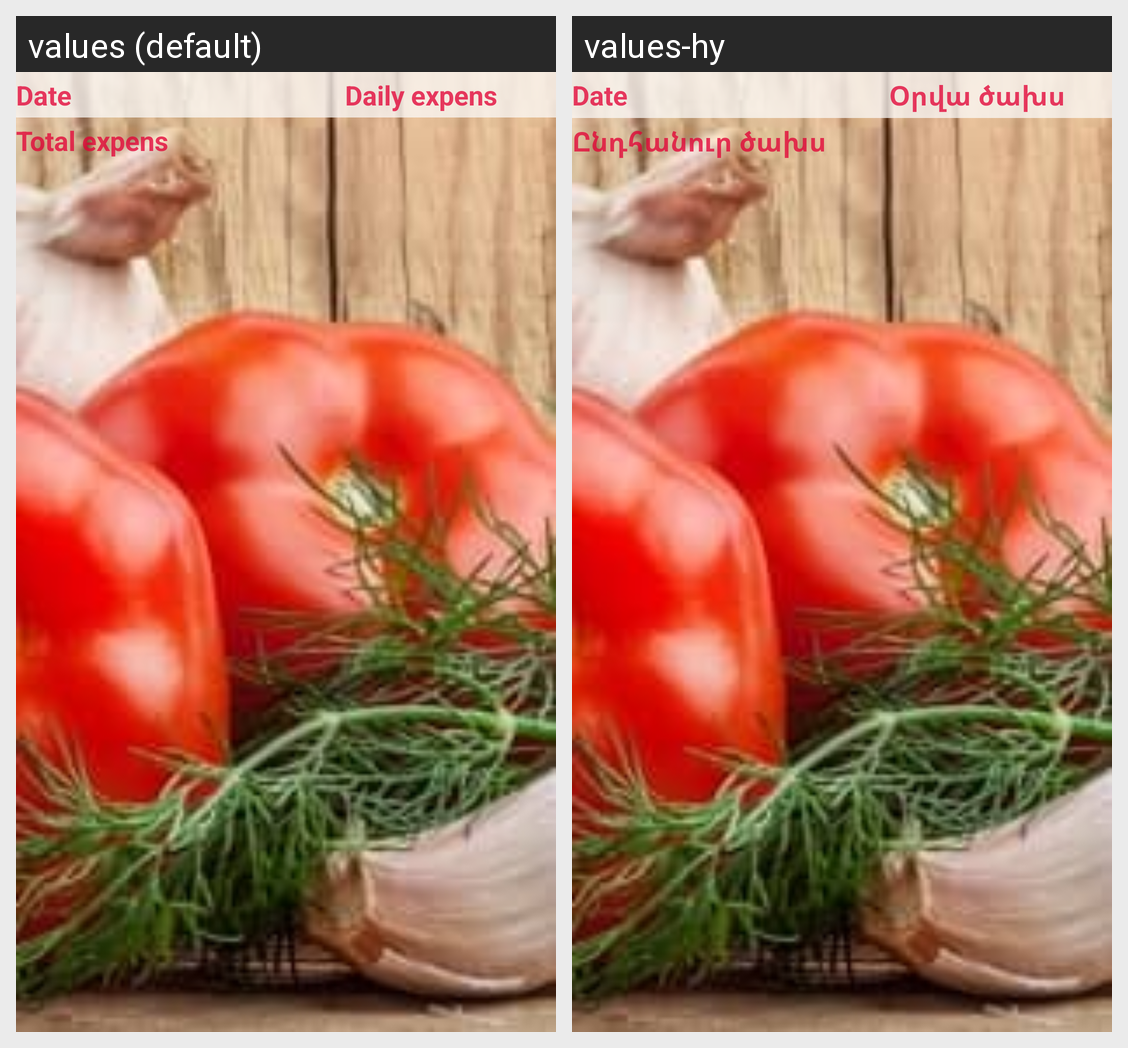

Locale-by-locale string values for the Android screen shown in this grid:
Android screen res/layout/fragment_day_history.xml rendered under 2 locales, left to right: values (default), values-hy. Device: Nexus 5 (rendered at 1080×1920; each locale shown at half size, 540×960, under a caption strip naming it); theme AppTheme.
Strings drawn on this screen, with the default value and each locale's value (text and hints the layout hard-codes, and strings that could not be matched under every locale, appear in the picture but are not listed):

daily_expens_str
  values: Daily expens
  values-hy: Օրվա ծախս

total_expens_str
  values: Total expens
  values-hy: Ընդհանուր ծախս
